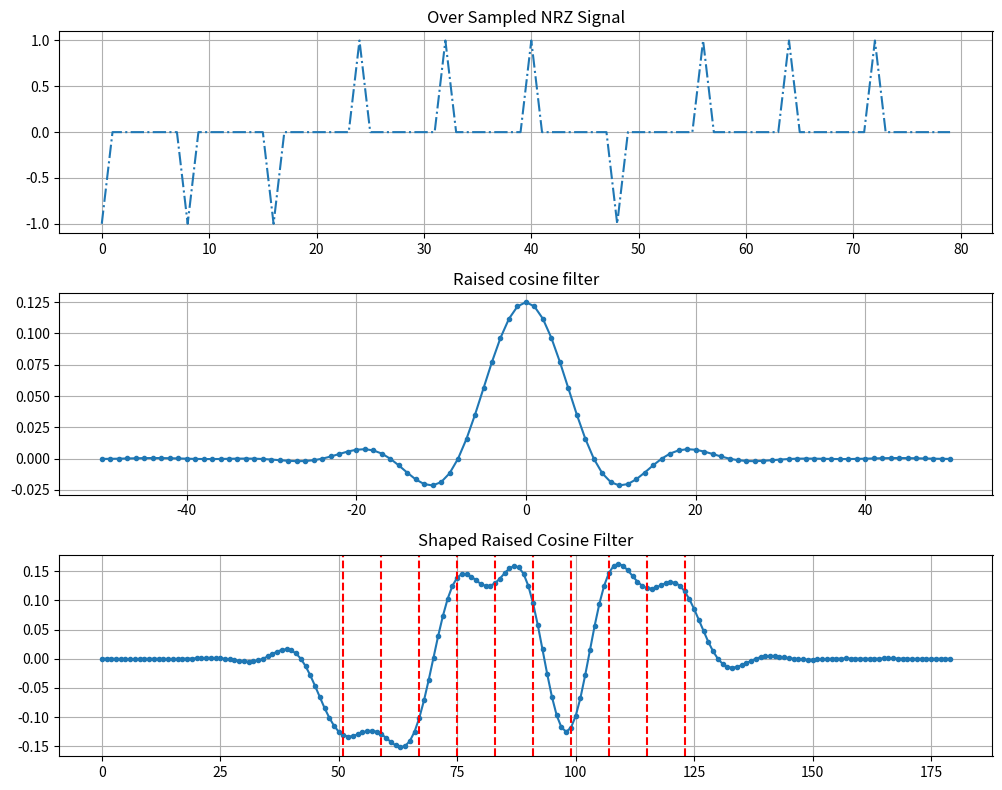

Recreate this plot in Python.
import numpy as np
import matplotlib.pyplot as plt

num_symbols = 10
sps = 8
beta = 0.35
num_taps = 101

bits = np.random.randint(0, 2, num_symbols)
symbols = 2 * bits -1

x = np.zeros(sps*num_symbols)
x[::sps] = symbols
print(x)

t = np.arange(-50, 51)
h = 1/sps * np.sinc(t/sps) * np.cos(np.pi * beta * t/sps)/(1 - (2 * beta *t/sps)**2)

x_shaped = np.convolve(x,h)

plt.figure(figsize = (10, 8))

plt.subplot(3,1,1)
plt.title("Over Sampled NRZ Signal")
plt.plot(x, '-.')
plt.grid()

plt.subplot(3,1,2)
plt.title("Raised cosine filter")
plt.plot(t,h, '.-')
plt.grid()

plt.subplot(3,1,3)
plt.title("Shaped Raised Cosine Filter")
plt.plot(x_shaped, ".-")
for i in range(num_symbols):
    plt.axvline(i * sps + num_taps//2+1, color = 'r', linestyle='--')
plt.grid()

plt.tight_layout()
plt.show()
